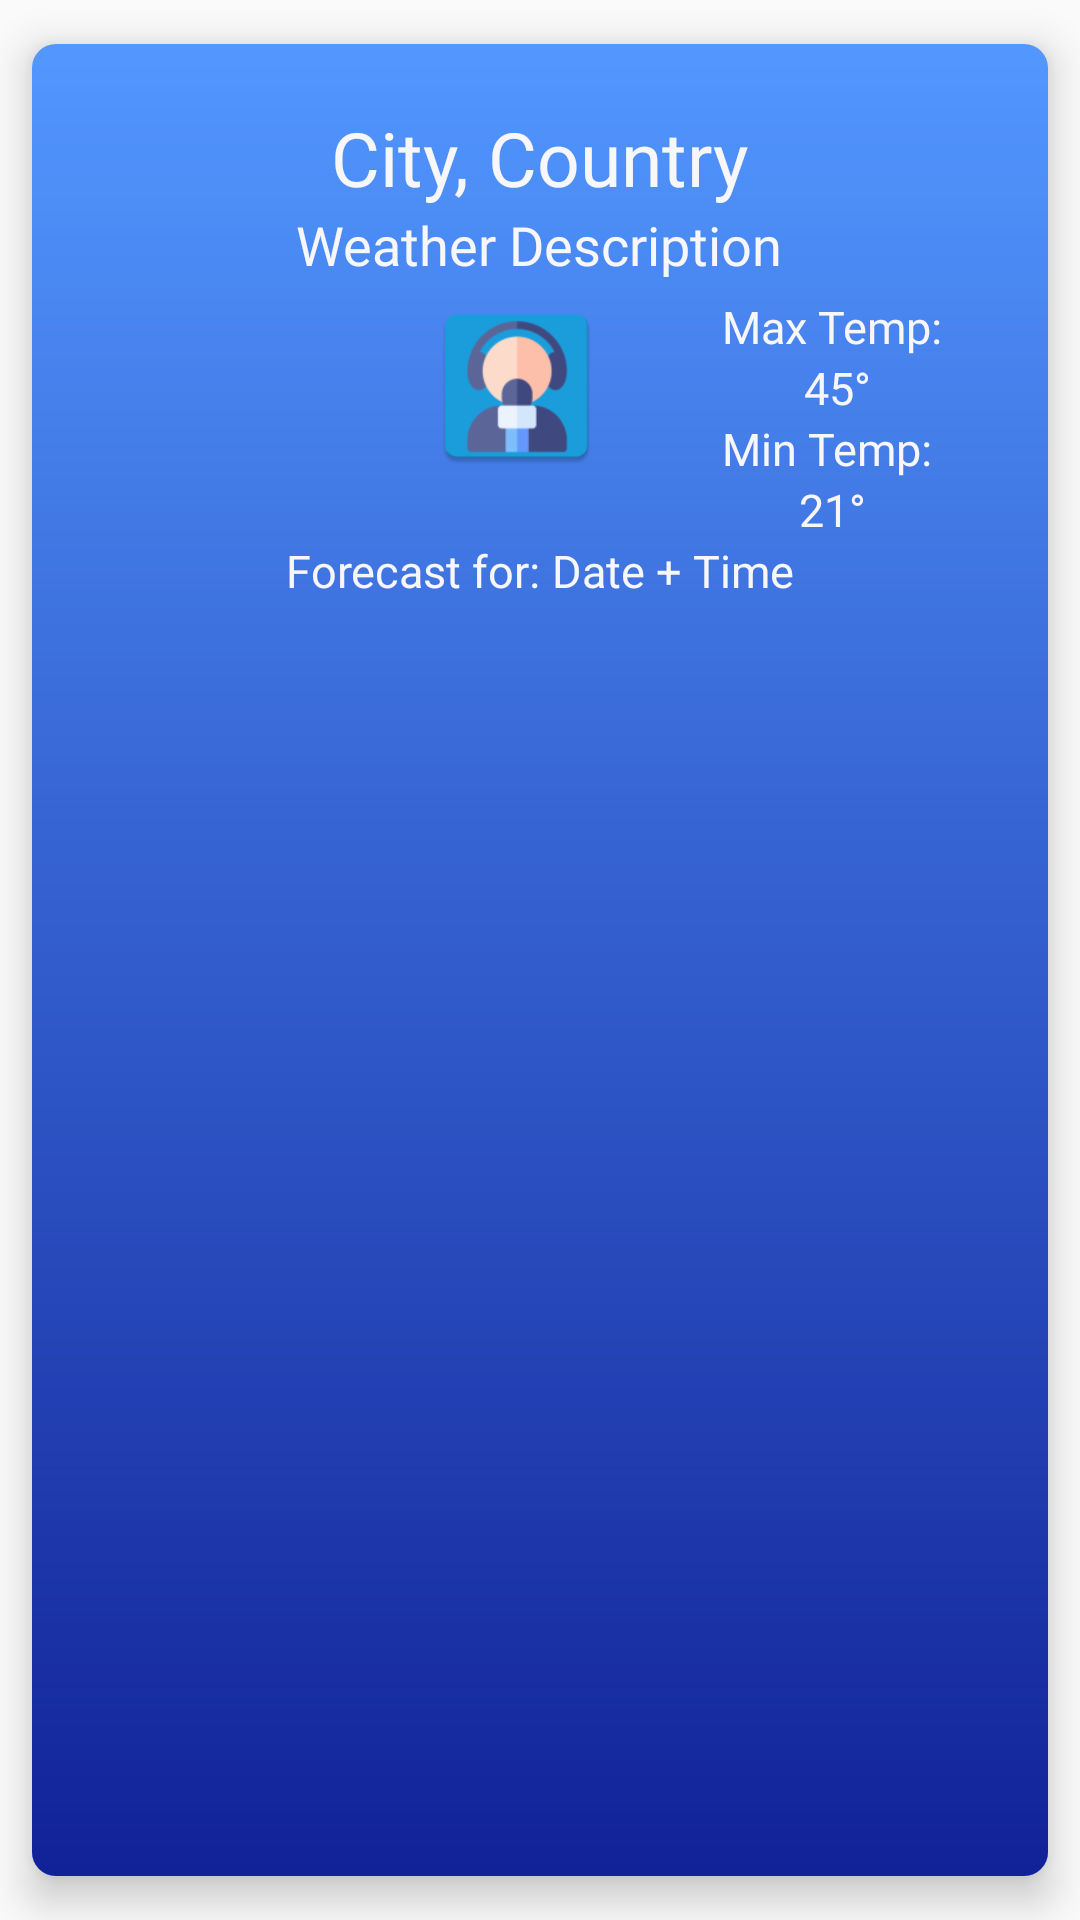

The Android layout XML behind this screen, and the referenced resources:
<!-- AndroidManifest.xml: application theme AppTheme -->
<!-- res/layout/weather_foecast_cell.xml -->
<?xml version="1.0" encoding="utf-8"?>
<androidx.cardview.widget.CardView
    xmlns:android="http://schemas.android.com/apk/res/android"
    xmlns:app="http://schemas.android.com/apk/res-auto"
    android:layout_width="match_parent"
    android:layout_height="wrap_content"
    app:cardCornerRadius="8dp"
    app:cardElevation="8dp"
    app:cardUseCompatPadding="true">

    <ImageView
        android:layout_width="match_parent"
        android:layout_height="match_parent"
        android:background="@color/blue"/>

    <ImageView
        android:layout_width="match_parent"
        android:layout_height="match_parent"
        android:background="@drawable/gradient_bottom_blue"/>

    <LinearLayout
        android:layout_margin="16dp"
        android:orientation="vertical"
        android:gravity="center_horizontal"
        android:layout_width="match_parent"
        android:layout_height="match_parent">

        <LinearLayout
            android:layout_width="match_parent"
            android:layout_height="wrap_content"
            android:orientation="vertical"
            android:layout_gravity="center_horizontal"
            android:padding="5dp">

            <TextView
                android:id="@+id/txt_city_name"
                android:layout_width="wrap_content"
                android:layout_height="wrap_content"
                android:fontFamily="@font/g_bold"
                android:text="City, Country"
                android:textColor="@color/white"
                android:textSize="25sp"
                android:layout_gravity="center_horizontal"/>/>

            <TextView
                android:id="@+id/txt_description"
                android:layout_width="wrap_content"
                android:layout_height="wrap_content"
                android:text="Weather Description"
                android:textSize="18dp"
                android:fontFamily="@font/g_light"
                android:textColor="@color/white"
                android:layout_gravity="center_horizontal"/>

        </LinearLayout>

        <LinearLayout
            android:orientation="horizontal"
            android:layout_width="match_parent"
            android:layout_height="wrap_content">

            <LinearLayout
                android:layout_width="wrap_content"
                android:layout_height="wrap_content"
                android:orientation="horizontal"
                android:layout_weight="1">

                <TextView
                    android:id="@+id/txt_temperature"
                    android:layout_width="wrap_content"
                    android:layout_height="wrap_content"
                    android:textSize="30dp"
                    android:fontFamily="@font/g_bold"
                    android:gravity="center"
                    android:textColor="@color/white"
                    android:layout_weight="1"
                    android:layout_gravity="center_vertical"/>

                <ImageView
                    android:id="@+id/img_weather"
                    android:src="@mipmap/ic_launcher"
                    android:layout_width="60dp"
                    android:layout_height="60dp"
                    android:layout_weight="1"/>
            </LinearLayout>


            <LinearLayout
                android:layout_width="wrap_content"
                android:layout_height="wrap_content"
                android:orientation="vertical"
                android:layout_weight="0.1"
                android:layout_gravity="center_vertical">

                <LinearLayout
                    android:layout_width="wrap_content"
                    android:layout_height="wrap_content"
                    android:orientation="vertical">

                    <TextView
                        android:layout_width="match_parent"
                        android:layout_height="wrap_content"
                        android:text="Max Temp: "
                        android:textSize="15sp"
                        android:fontFamily="@font/g_bold"
                        android:textColor="@color/white"
                        android:gravity="center"/>

                    <TextView
                        android:id="@+id/txt_temp_max"
                        android:layout_width="match_parent"
                        android:layout_height="wrap_content"
                        android:text="45°"
                        android:textSize="15sp"
                        android:fontFamily="@font/g_bold"
                        android:textColor="@color/white"
                        android:gravity="center"/>
                </LinearLayout>

                <LinearLayout
                    android:layout_width="wrap_content"
                    android:layout_height="wrap_content"
                    android:orientation="vertical">

                    <TextView
                        android:layout_width="match_parent"
                        android:layout_height="wrap_content"
                        android:text="Min Temp: "
                        android:textSize="15sp"
                        android:fontFamily="@font/g_bold"
                        android:textColor="@color/white"
                        android:gravity="center"/>

                    <TextView
                        android:id="@+id/txt_temp_min"
                        android:layout_width="match_parent"
                        android:layout_height="wrap_content"
                        android:textSize="15sp"
                        android:text="21°"
                        android:fontFamily="@font/g_bold"
                        android:textColor="@color/white"
                        android:gravity="center"/>

                </LinearLayout>

            </LinearLayout>

        </LinearLayout>

        <LinearLayout
            android:layout_width="wrap_content"
            android:layout_height="wrap_content"
            android:orientation="horizontal">

            <TextView
                android:layout_width="wrap_content"
                android:layout_height="wrap_content"
                android:textSize="15dp"
                android:text="Forecast for: "
                android:textColor="@color/white"/>

            <TextView
                android:id="@+id/txt_date_time"
                android:layout_width="wrap_content"
                android:layout_height="wrap_content"
                android:textSize="15dp"
                android:text="Date + Time"
                android:textColor="@color/white"/>

        </LinearLayout>

    </LinearLayout>

</androidx.cardview.widget.CardView>
<!-- resources referenced by this layout -->
<resources>
  <color name="blue">#BF1874FF</color>
  <color name="white">#f7f6f9</color>
  <!-- drawable gradient_bottom_blue (drawable) -->
  <?xml version="1.0" encoding="utf-8"?>
  <shape xmlns:android="http://schemas.android.com/apk/res/android">
  
      <gradient android:endColor="#D5040A84" android:angle="-90" />
  
  </shape>
  <!-- mipmap ic_launcher: png bitmap (mipmap-hdpi, 2713 bytes) -->
  <style name="AppTheme" parent="Theme.AppCompat.Light.NoActionBar">
          <item name="colorPrimary">#122259</item>
          <item name="colorPrimaryDark">#122259</item>
          <item name="colorAccent">@color/colorAccent</item>
          <item name="android:textColor">#FFFFFF</item>
      </style>
  <color name="colorAccent">#191819</color>
</resources>
